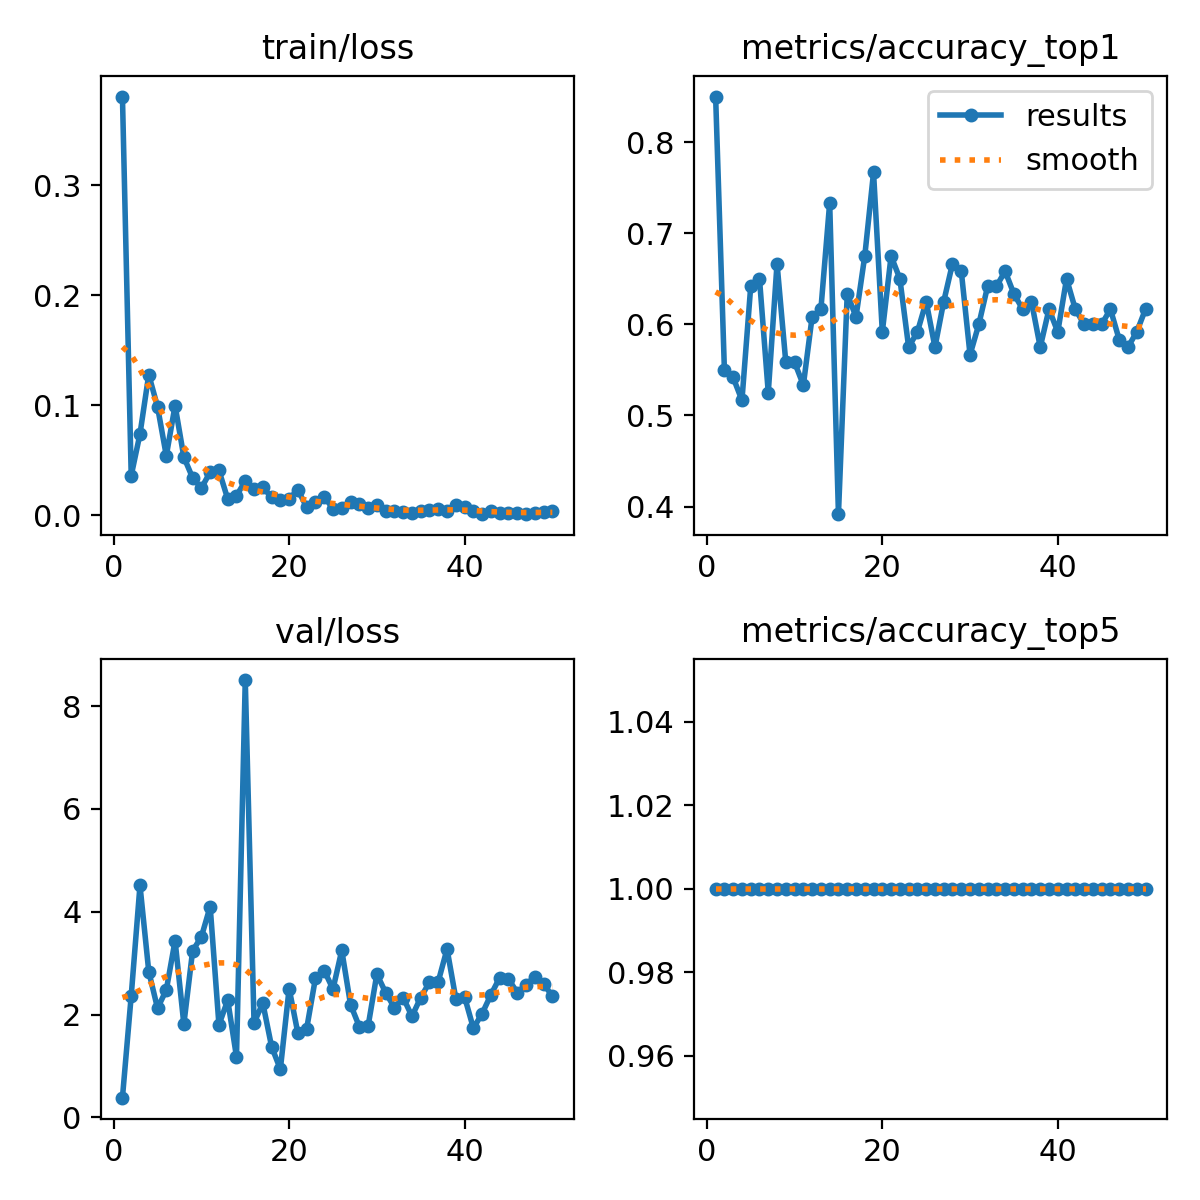

The file beside this chart, header and first rows:
epoch, time, train/loss, metrics/accuracy_top1, metrics/accuracy_top5, val/loss, lr/pg0, lr/pg1, lr/pg2
1, 65.61, 0.3804, 0.85, 1, 0.3854, 0.00047, 0.00047, 0.00047
2, 130.4, 0.03579, 0.55, 1, 2.367, 0.0009276, 0.0009276, 0.0009276
3, 194.4, 0.07368, 0.5417, 1, 4.513, 0.001366, 0.001366, 0.001366
4, 257.8, 0.1276, 0.5167, 1, 2.839, 0.001344, 0.001344, 0.001344
5, 322.3, 0.09843, 0.6417, 1, 2.125, 0.001316, 0.001316, 0.001316
6, 385.6, 0.05391, 0.65, 1, 2.481, 0.001288, 0.001288, 0.001288
7, 447.4, 0.09952, 0.525, 1, 3.439, 0.001259, 0.001259, 0.001259
8, 511.3, 0.05265, 0.6667, 1, 1.816, 0.001231, 0.001231, 0.001231
9, 584, 0.0338, 0.5583, 1, 3.242, 0.001203, 0.001203, 0.001203
10, 655.8, 0.0245, 0.5583, 1, 3.514, 0.001174, 0.001174, 0.001174
11, 726.8, 0.03905, 0.5333, 1, 4.103, 0.001146, 0.001146, 0.001146
12, 796.8, 0.04048, 0.6083, 1, 1.802, 0.001118, 0.001118, 0.001118
13, 868, 0.01463, 0.6167, 1, 2.282, 0.001089, 0.001089, 0.001089
14, 938.4, 0.01758, 0.7333, 1, 1.181, 0.001061, 0.001061, 0.001061
15, 1008, 0.03084, 0.3917, 1, 8.508, 0.001033, 0.001033, 0.001033
16, 1078, 0.02381, 0.6333, 1, 1.841, 0.001005, 0.001005, 0.001005
17, 1148, 0.0251, 0.6083, 1, 2.226, 0.0009763, 0.0009763, 0.0009763
18, 1220, 0.01609, 0.675, 1, 1.379, 0.000948, 0.000948, 0.000948
19, 1300, 0.01321, 0.7667, 1, 0.9383, 0.0009197, 0.0009197, 0.0009197
20, 1374, 0.01498, 0.5917, 1, 2.508, 0.0008914, 0.0008914, 0.0008914
21, 1446, 0.02281, 0.675, 1, 1.637, 0.0008631, 0.0008631, 0.0008631
22, 1521, 0.00711, 0.65, 1, 1.729, 0.0008348, 0.0008348, 0.0008348
23, 1625, 0.01157, 0.575, 1, 2.709, 0.0008065, 0.0008065, 0.0008065
24, 1726, 0.01638, 0.5917, 1, 2.858, 0.0007782, 0.0007782, 0.0007782
25, 1828, 0.00586, 0.625, 1, 2.497, 0.0007499, 0.0007499, 0.0007499
26, 1925, 0.00627, 0.575, 1, 3.251, 0.0007216, 0.0007216, 0.0007216
27, 2035, 0.01195, 0.625, 1, 2.196, 0.0006934, 0.0006934, 0.0006934
28, 2151, 0.00967, 0.6667, 1, 1.768, 0.0006651, 0.0006651, 0.0006651
29, 2272, 0.00638, 0.6583, 1, 1.775, 0.0006368, 0.0006368, 0.0006368
30, 2371, 0.00871, 0.5667, 1, 2.788, 0.0006085, 0.0006085, 0.0006085
31, 2435, 0.00334, 0.6, 1, 2.429, 0.0005802, 0.0005802, 0.0005802
32, 2499, 0.0034, 0.6417, 1, 2.137, 0.0005519, 0.0005519, 0.0005519
33, 2561, 0.00265, 0.6417, 1, 2.331, 0.0005236, 0.0005236, 0.0005236
34, 2624, 0.00227, 0.6583, 1, 1.969, 0.0004953, 0.0004953, 0.0004953
35, 2687, 0.00323, 0.6333, 1, 2.332, 0.000467, 0.000467, 0.000467
36, 2749, 0.00472, 0.6167, 1, 2.633, 0.0004387, 0.0004387, 0.0004387
37, 2812, 0.00581, 0.625, 1, 2.644, 0.0004104, 0.0004104, 0.0004104
38, 2876, 0.00322, 0.575, 1, 3.277, 0.0003821, 0.0003821, 0.0003821
39, 2939, 0.00871, 0.6167, 1, 2.311, 0.0003538, 0.0003538, 0.0003538
40, 3002, 0.00732, 0.5917, 1, 2.345, 0.0003255, 0.0003255, 0.0003255
41, 3065, 0.00394, 0.65, 1, 1.737, 0.0002972, 0.0002972, 0.0002972
42, 3127, 0.00116, 0.6167, 1, 2.021, 0.0002689, 0.0002689, 0.0002689
43, 3189, 0.00324, 0.6, 1, 2.387, 0.0002406, 0.0002406, 0.0002406
44, 3255, 0.0019, 0.6, 1, 2.719, 0.0002123, 0.0002123, 0.0002123
45, 3318, 0.00147, 0.6, 1, 2.693, 0.0001841, 0.0001841, 0.0001841
46, 3381, 0.00226, 0.6167, 1, 2.431, 0.0001558, 0.0001558, 0.0001558
47, 3444, 0.00076, 0.5833, 1, 2.586, 0.0001275, 0.0001275, 0.0001275
48, 3507, 0.00139, 0.575, 1, 2.736, 9.91726e-05, 9.91726e-05, 9.91726e-05
49, 3570, 0.0028, 0.5917, 1, 2.601, 7.08784e-05, 7.08784e-05, 7.08784e-05
50, 3633, 0.00392, 0.6167, 1, 2.36, 4.25842e-05, 4.25842e-05, 4.25842e-05
